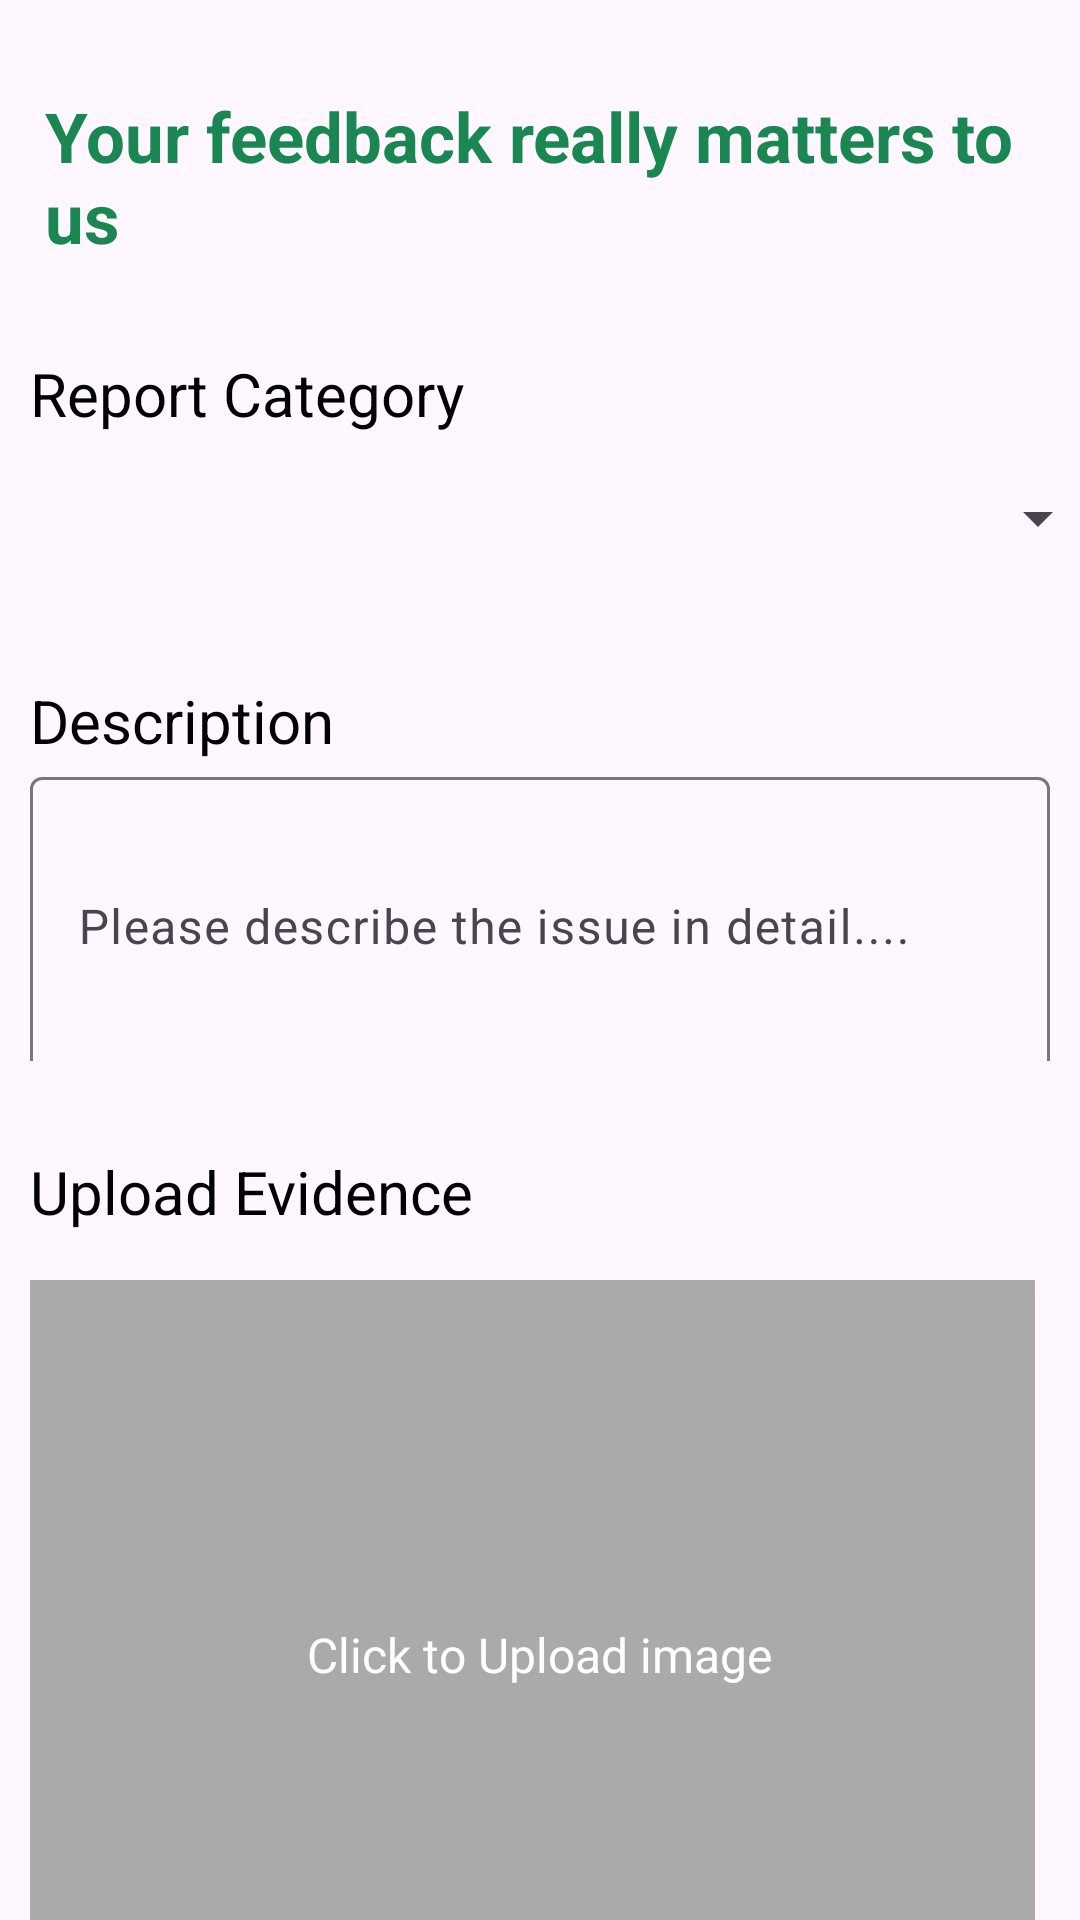

Produce the Android XML layout that renders to this screen, including the resource entries it uses.
<!-- AndroidManifest.xml: application theme Theme.MendeleoApp -->
<!-- res/layout/activity_report2.xml -->
<?xml version="1.0" encoding="utf-8"?>
<LinearLayout xmlns:android="http://schemas.android.com/apk/res/android"
    xmlns:tools="http://schemas.android.com/tools"
    android:id="@+id/main"
    android:layout_width="match_parent"
    android:layout_height="match_parent"
    tools:context=".Report2"
    android:orientation="vertical">

    <TextView
        android:layout_width="wrap_content"
        android:layout_height="wrap_content"
        android:text="@string/Feedback"
        android:textSize="23sp"
        android:textStyle="bold"
        android:layout_marginTop="30dp"
        android:layout_marginStart="10dp"
        android:layout_gravity="center_horizontal"
        android:textColor="@color/green"/>

    <TextView
        android:layout_width="wrap_content"
        android:layout_height="wrap_content"
        android:text="@string/Category"
        android:textSize="20sp"
        android:textStyle="normal"
        android:layout_marginTop="30dp"
        android:layout_marginStart="10dp"
        android:textColor="@color/black"/>

    <Spinner
        android:id="@+id/projectSpinner"
        android:layout_width="360dp"
        android:layout_height="48dp"
        android:layout_marginStart="10dp"
        android:layout_marginTop="4dp"
        android:autofillHints="Select Project" />

    <TextView
        android:layout_width="wrap_content"
        android:layout_height="wrap_content"
        android:text="@string/Description"
        android:textSize="20sp"
        android:textStyle="normal"
        android:layout_marginTop="30dp"
        android:layout_marginStart="10dp"
        android:textColor="@color/black"/>

    <com.google.android.material.textfield.TextInputLayout
        android:layout_width="340dp"
        android:layout_height="100dp"
        android:layout_marginStart="10dp">

        <com.google.android.material.textfield.TextInputEditText
            android:layout_width="match_parent"
            android:layout_height="100dp"
            android:hint="@string/Detail" />
    </com.google.android.material.textfield.TextInputLayout>

    <TextView
        android:layout_width="wrap_content"
        android:layout_height="wrap_content"
        android:text="@string/Evidence"
        android:textSize="20sp"
        android:textStyle="normal"
        android:layout_marginTop="30dp"
        android:layout_marginStart="10dp"
        android:textColor="@color/black"/>


    <FrameLayout
        android:layout_width="match_parent"
        android:layout_height="250dp"
        android:layout_marginTop="16dp"
        android:id="@+id/uploadContainer">

        <ImageView
            android:id="@+id/sharedImageView"
            android:layout_width="match_parent"
            android:layout_height="match_parent"
            android:layout_marginStart="10dp"
            android:layout_marginEnd="15dp"
            android:background="@android:color/darker_gray"
            android:contentDescription="@string/Updates"
            android:scaleType="centerCrop" />

        <TextView
            android:id="@+id/placeholderText"
            android:layout_width="wrap_content"
            android:layout_height="wrap_content"
            android:text="@string/Upload"
            android:textColor="@color/white"
            android:textSize="16sp"
            android:background="@android:color/transparent"
            android:layout_gravity="center" />
    </FrameLayout>


    <LinearLayout
        android:layout_width="wrap_content"
        android:layout_height="wrap_content"
        android:orientation="horizontal">

        <Button
            android:id="@+id/Cancel"
            android:layout_width="120dp"
            android:layout_height="wrap_content"
            android:layout_marginStart="15dp"
            android:layout_marginTop="16dp"
            android:backgroundTint="@color/green"
            android:text="@string/Cancel" />

        <View
            android:layout_width="0dp"
            android:layout_height="0dp"
            android:layout_weight="1" />

        <Button
            android:id="@+id/Submit"
            android:layout_width="120dp"
            android:layout_height="wrap_content"
            android:layout_marginTop="16dp"
            android:layout_marginEnd="15dp"
            android:backgroundTint="@color/green"
            android:text="@string/Submit" />
    </LinearLayout>




</LinearLayout>
<!-- resources referenced by this layout -->
<resources>
  <color name="black">#FF000000</color>
  <color name="green"> #1a8753</color>
  <color name="white">#FFFFFFFF</color>
  <string name="Cancel">Cancel </string>
  <string name="Category">Report Category</string>
  <string name="Description">Description</string>
  <string name="Detail">Please describe the issue in detail.... </string>
  <string name="Evidence">Upload Evidence </string>
  <string name="Feedback">Your feedback really matters to us </string>
  <string name="Submit">Submit </string>
  <string name="Updates">Recent Updates </string>
  <string name="Upload">Click to Upload image </string>
  <style name="Theme.MendeleoApp" parent="Base.Theme.MendeleoApp" />
  <style name="Base.Theme.MendeleoApp" parent="Theme.Material3.DayNight.NoActionBar">
          
          
      </style>
</resources>
